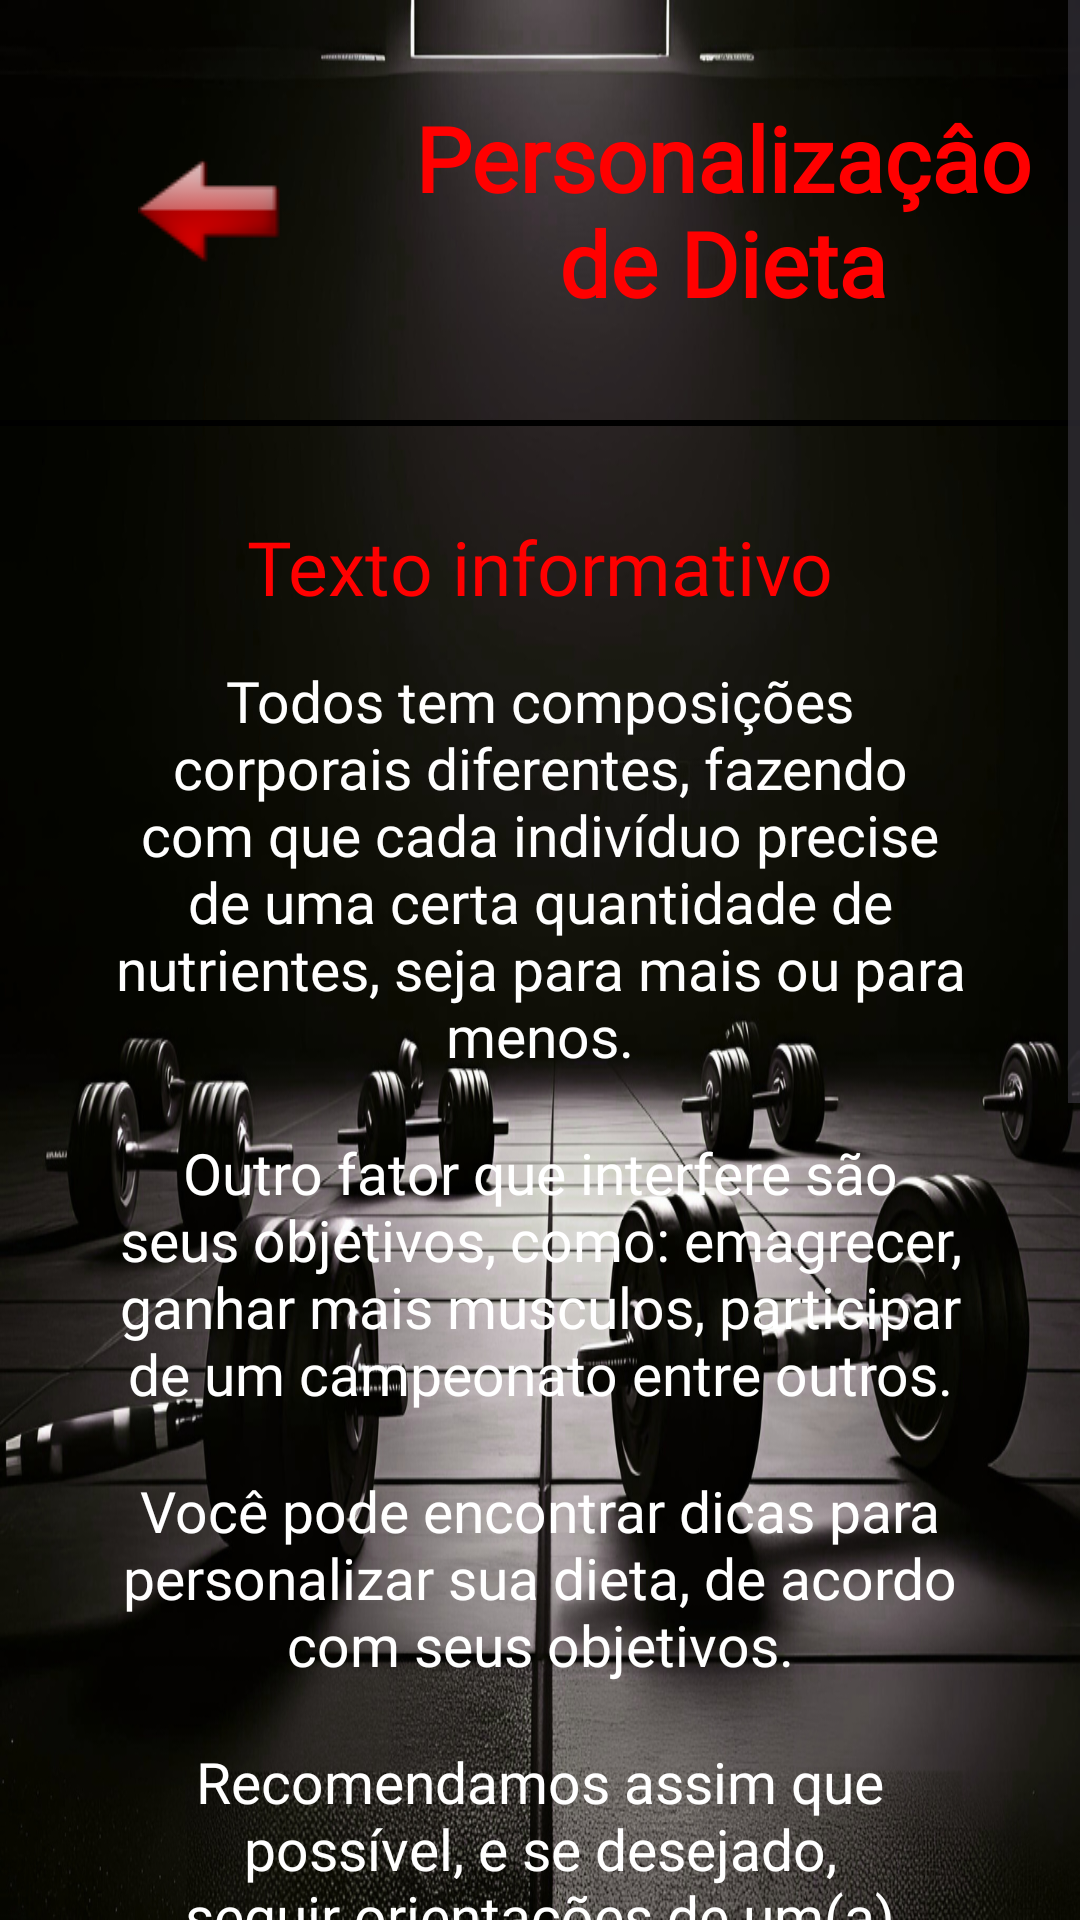

This screen was rendered from an Android layout file. Write that file and the resources it references.
<!-- AndroidManifest.xml: application theme Theme.EniacAcademy -->
<!-- res/layout/activity_nutricaodieta.xml -->
<?xml version="1.0" encoding="utf-8"?>
<ScrollView xmlns:android="http://schemas.android.com/apk/res/android"
    android:id="@+id/main"
    android:layout_width="match_parent"
    android:layout_height="match_parent"
    android:background="@drawable/fundo2"
    android:orientation="vertical">

    <LinearLayout
        android:layout_width="match_parent"
        android:layout_height="match_parent"
        android:orientation="vertical"
        >

        <LinearLayout
            android:layout_width="match_parent"
            android:layout_height="wrap_content"
            android:orientation="horizontal"
            android:padding="10dp">

            <ImageButton
                android:id="@+id/ibGoBack"
                android:layout_width="100dp"
                android:layout_height="100dp"
                android:layout_margin="10dp"
                android:background="@color/transparent_color"
                android:src="@drawable/arrow" />

            <TextView
                android:layout_width="wrap_content"
                android:layout_height="wrap_content"
                android:layout_gravity="center"
                android:layout_marginLeft="2dp"
                android:fontFamily="@font/alfaslaboneregular"
                android:text="Personalizaçâo de Dieta"
                android:textAlignment="center"
                android:textColor="@color/red"
                android:textSize="30dp"
                android:textStyle="bold" />

        </LinearLayout>

        <View
            android:layout_width="match_parent"
            android:layout_height="2dp"
            android:background="@color/black" />

        <LinearLayout
            android:layout_width="wrap_content"
            android:layout_height="wrap_content"
            android:orientation="vertical"
            android:padding="30dp">

            <TextView
                android:layout_width="match_parent"
                android:layout_height="wrap_content"
                android:textAlignment="center"
                android:text="Texto informativo"
                android:textSize="25dp"
                android:fontFamily="@font/alfaslaboneregular"
                android:textColor="@color/red"
                />

            <TextView
                android:layout_width="wrap_content"
                android:layout_height="wrap_content"
                android:layout_marginTop="10dp"
                android:padding="5dp"
                android:text="Todos tem composições corporais diferentes, fazendo com que cada indivíduo precise de uma certa quantidade de nutrientes, seja para mais ou para menos."
                android:textSize="19dp"
                android:fontFamily="@font/ubuntumedium"
                android:textColor="@color/white"
                android:textAlignment="center"
                />

            <TextView
                android:layout_width="wrap_content"
                android:layout_height="wrap_content"
                android:layout_marginTop="10dp"
                android:padding="5dp"
                android:text="Outro fator que interfere são seus objetivos, como: emagrecer, ganhar mais musculos, participar de um campeonato entre outros."
                android:textSize="19dp"
                android:fontFamily="@font/ubuntumedium"
                android:textColor="@color/white"
                android:textAlignment="center"
                />

            <TextView
                android:layout_width="wrap_content"
                android:layout_height="wrap_content"
                android:layout_marginTop="10dp"
                android:fontFamily="@font/ubuntumedium"
                android:padding="5dp"
                android:text="Você pode encontrar dicas para personalizar sua dieta, de acordo com seus objetivos."
                android:textColor="@color/white"
                android:textSize="19dp"
                android:textAlignment="center"

                />

            <TextView
                android:layout_width="wrap_content"
                android:layout_height="wrap_content"
                android:layout_marginTop="10dp"
                android:padding="5dp"
                android:text="Recomendamos assim que possível, e se desejado, seguir orientações de um(a) nutricionista."
                android:textSize="19dp"
                android:fontFamily="@font/ubuntumedium"
                android:textColor="@color/white"
                android:textAlignment="center"
                />

            <TextView
                android:layout_width="wrap_content"
                android:layout_height="wrap_content"
                android:layout_marginTop="10dp"
                android:padding="5dp"
                android:text="E não recomendamos que tente montar um dieta personalizada com base em seus objetivos por conta própria."
                android:textSize="19dp"
                android:fontFamily="@font/ubuntumedium"
                android:textColor="@color/white"
                android:textAlignment="center"
                />

            <TextView
                android:layout_width="wrap_content"
                android:layout_height="wrap_content"
                android:layout_marginTop="10dp"
                android:padding="5dp"
                android:text="A falta de informação pode te levar a um caminho indesejado e mais distante do seu objetivo. Portanto, recomendamos que siga sempre as instruções de um profissional."
                android:textSize="19dp"
                android:fontFamily="@font/ubuntumedium"
                android:textColor="@color/white"
                android:textAlignment="center"
                />

            <TextView
                android:layout_width="wrap_content"
                android:layout_height="wrap_content"
                android:layout_marginTop="10dp"
                android:padding="5dp"
                android:text="Portanto, recomendamos que siga sempre as instruções de um profissional, pois sempre priorizamos a saúde e o bem-estar de nossos alunos."
                android:textSize="19dp"
                android:fontFamily="@font/ubuntumedium"
                android:textColor="@color/white"
                android:textAlignment="center"
                />

        </LinearLayout>
    </LinearLayout>
</ScrollView>
<!-- resources referenced by this layout -->
<resources>
  <color name="black">#FF000000</color>
  <color name="red">#FF0000</color>
  <color name="transparent_color">#00000000</color>
  <color name="white">#FFFFFFFF</color>
  <!-- drawable arrow: png bitmap (drawable, 1220 bytes) -->
  <!-- drawable fundo2: png bitmap (drawable, 706822 bytes) -->
  <style name="Theme.EniacAcademy" parent="Base.Theme.EniacAcademy" />
  <style name="Base.Theme.EniacAcademy" parent="Theme.Material3.DayNight.NoActionBar">
          
          
          <item name="android:windowFullscreen">true</item>
          <item name="android:windowNoTitle">true</item>
  
  
      </style>
</resources>
